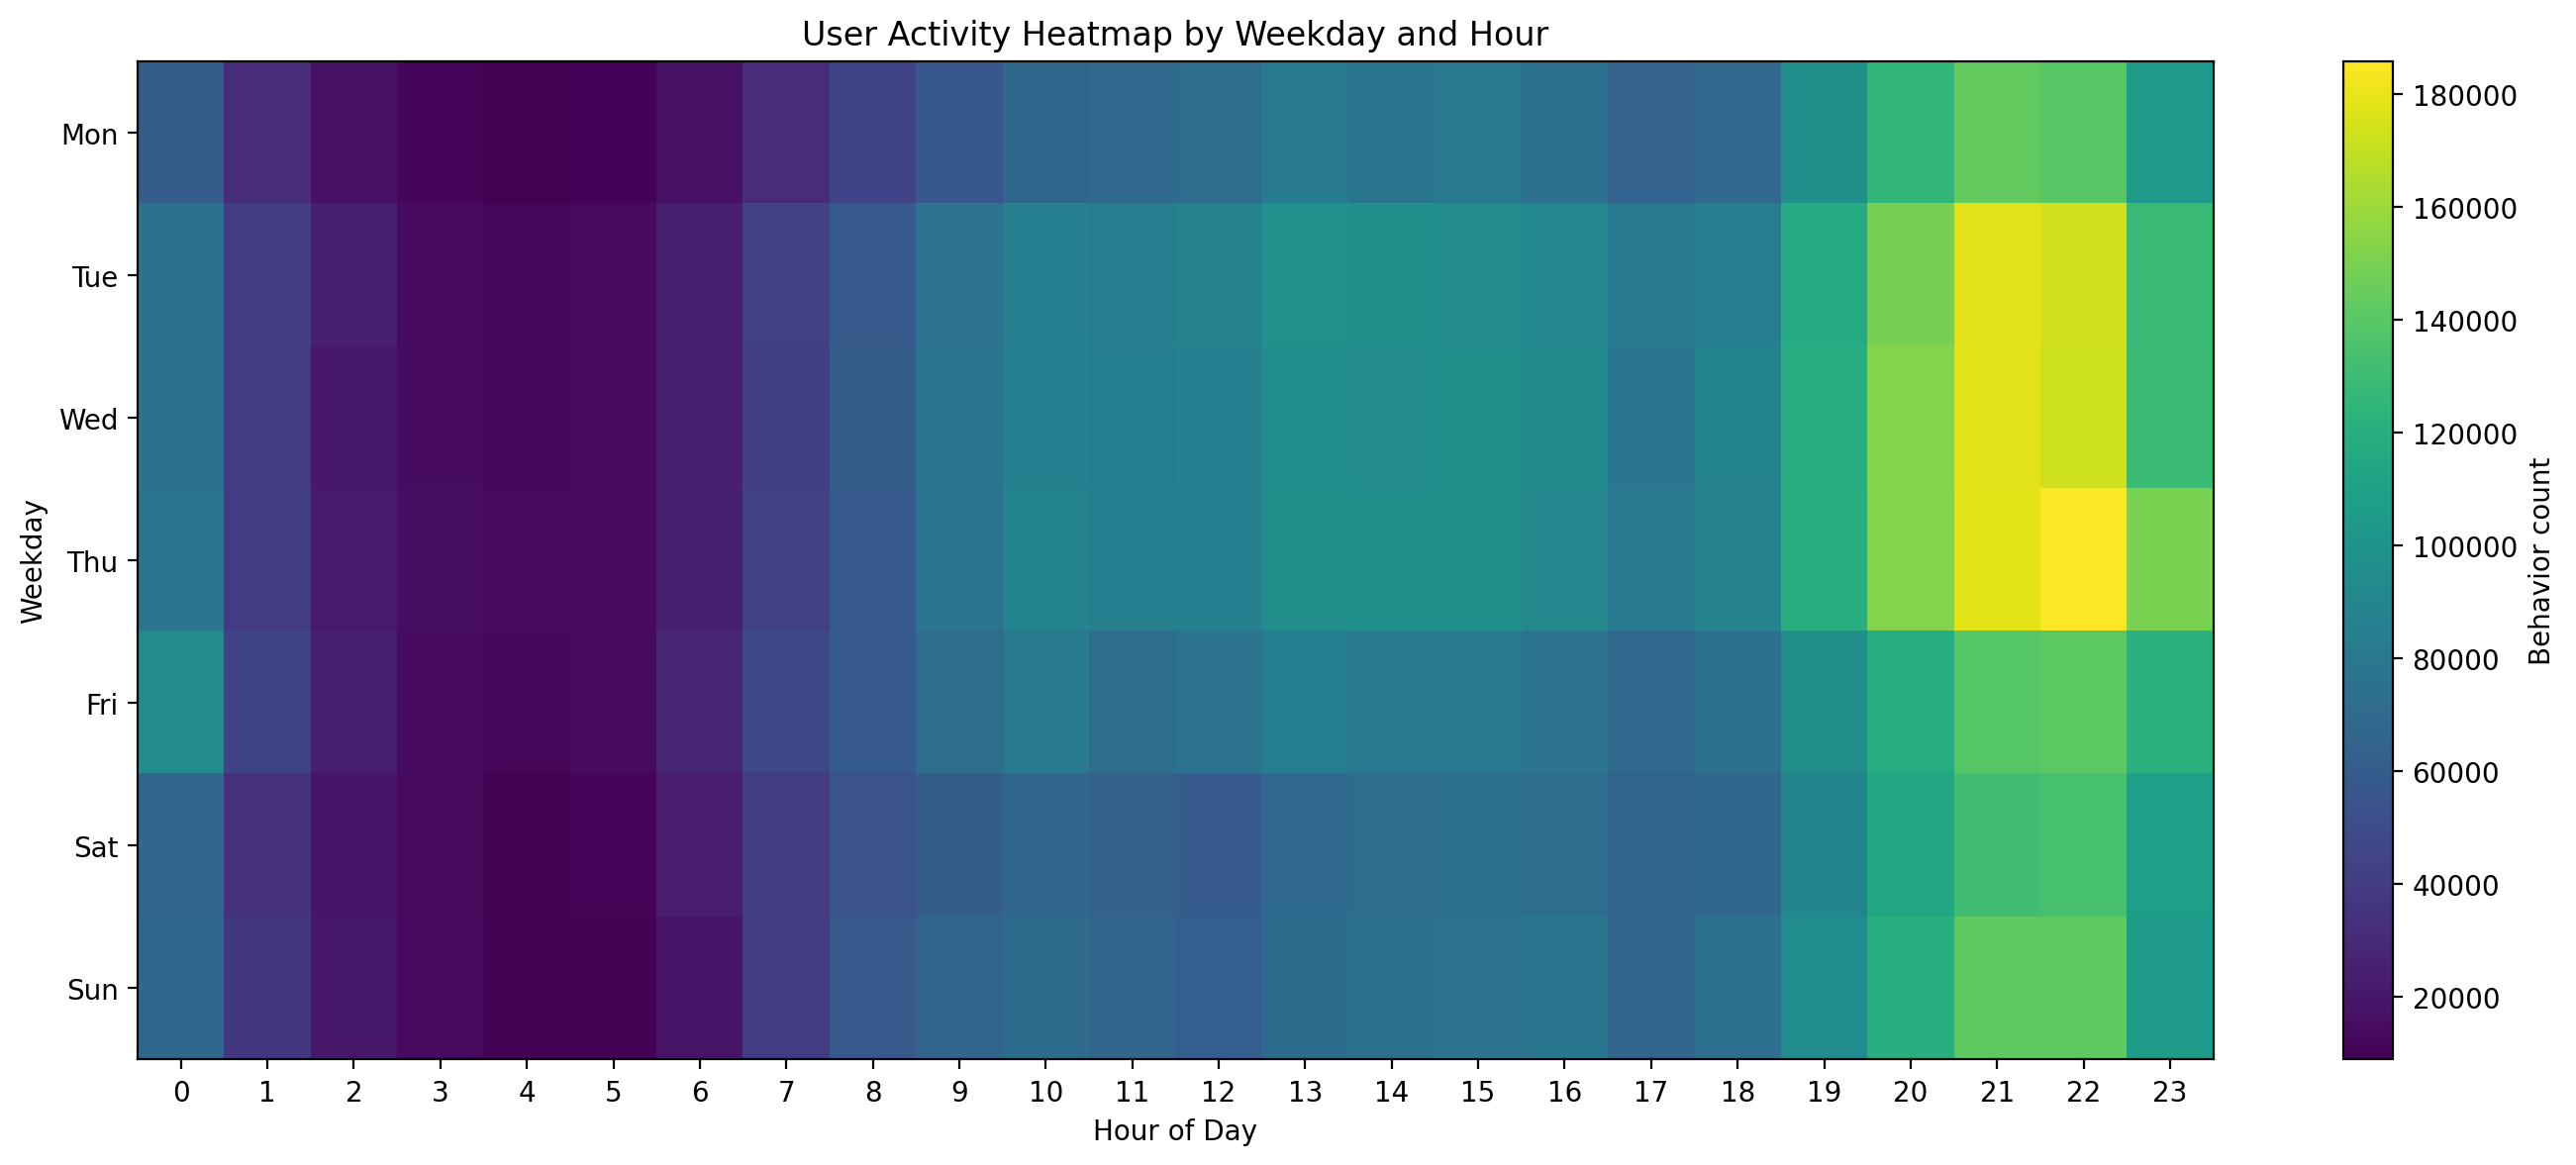

The data file committed next to this chart (first rows):
weekday_num, hour, behavior_count
0, 0, 67631
0, 1, 37366
0, 2, 20379
0, 3, 14324
0, 4, 10084
0, 5, 9663
0, 6, 18541
0, 7, 39527
0, 8, 58235
0, 9, 66235
0, 10, 71752
0, 11, 67308
0, 12, 61800
0, 13, 71075
0, 14, 74819
0, 15, 75909
0, 16, 78299
0, 17, 65493
0, 18, 73194
0, 19, 94683
0, 20, 120171
0, 21, 141942
0, 22, 141717
0, 23, 106467
1, 0, 60981
1, 1, 31162
1, 2, 16812
1, 3, 11462
1, 4, 8802
1, 5, 10418
1, 6, 16955
1, 7, 31167
1, 8, 44525
1, 9, 57073
1, 10, 68744
1, 11, 69080
1, 12, 72408
1, 13, 81993
1, 14, 77520
1, 15, 80477
1, 16, 73684
1, 17, 64246
1, 18, 69570
1, 19, 97080
1, 20, 125400
1, 21, 143508
1, 22, 140237
1, 23, 104672
2, 0, 75367
2, 1, 40871
2, 2, 24540
2, 3, 14219
2, 4, 12528
2, 5, 13972
2, 6, 23909
2, 7, 43944
2, 8, 59276
2, 9, 76335
2, 10, 86217
2, 11, 83265
... 108 more rows
